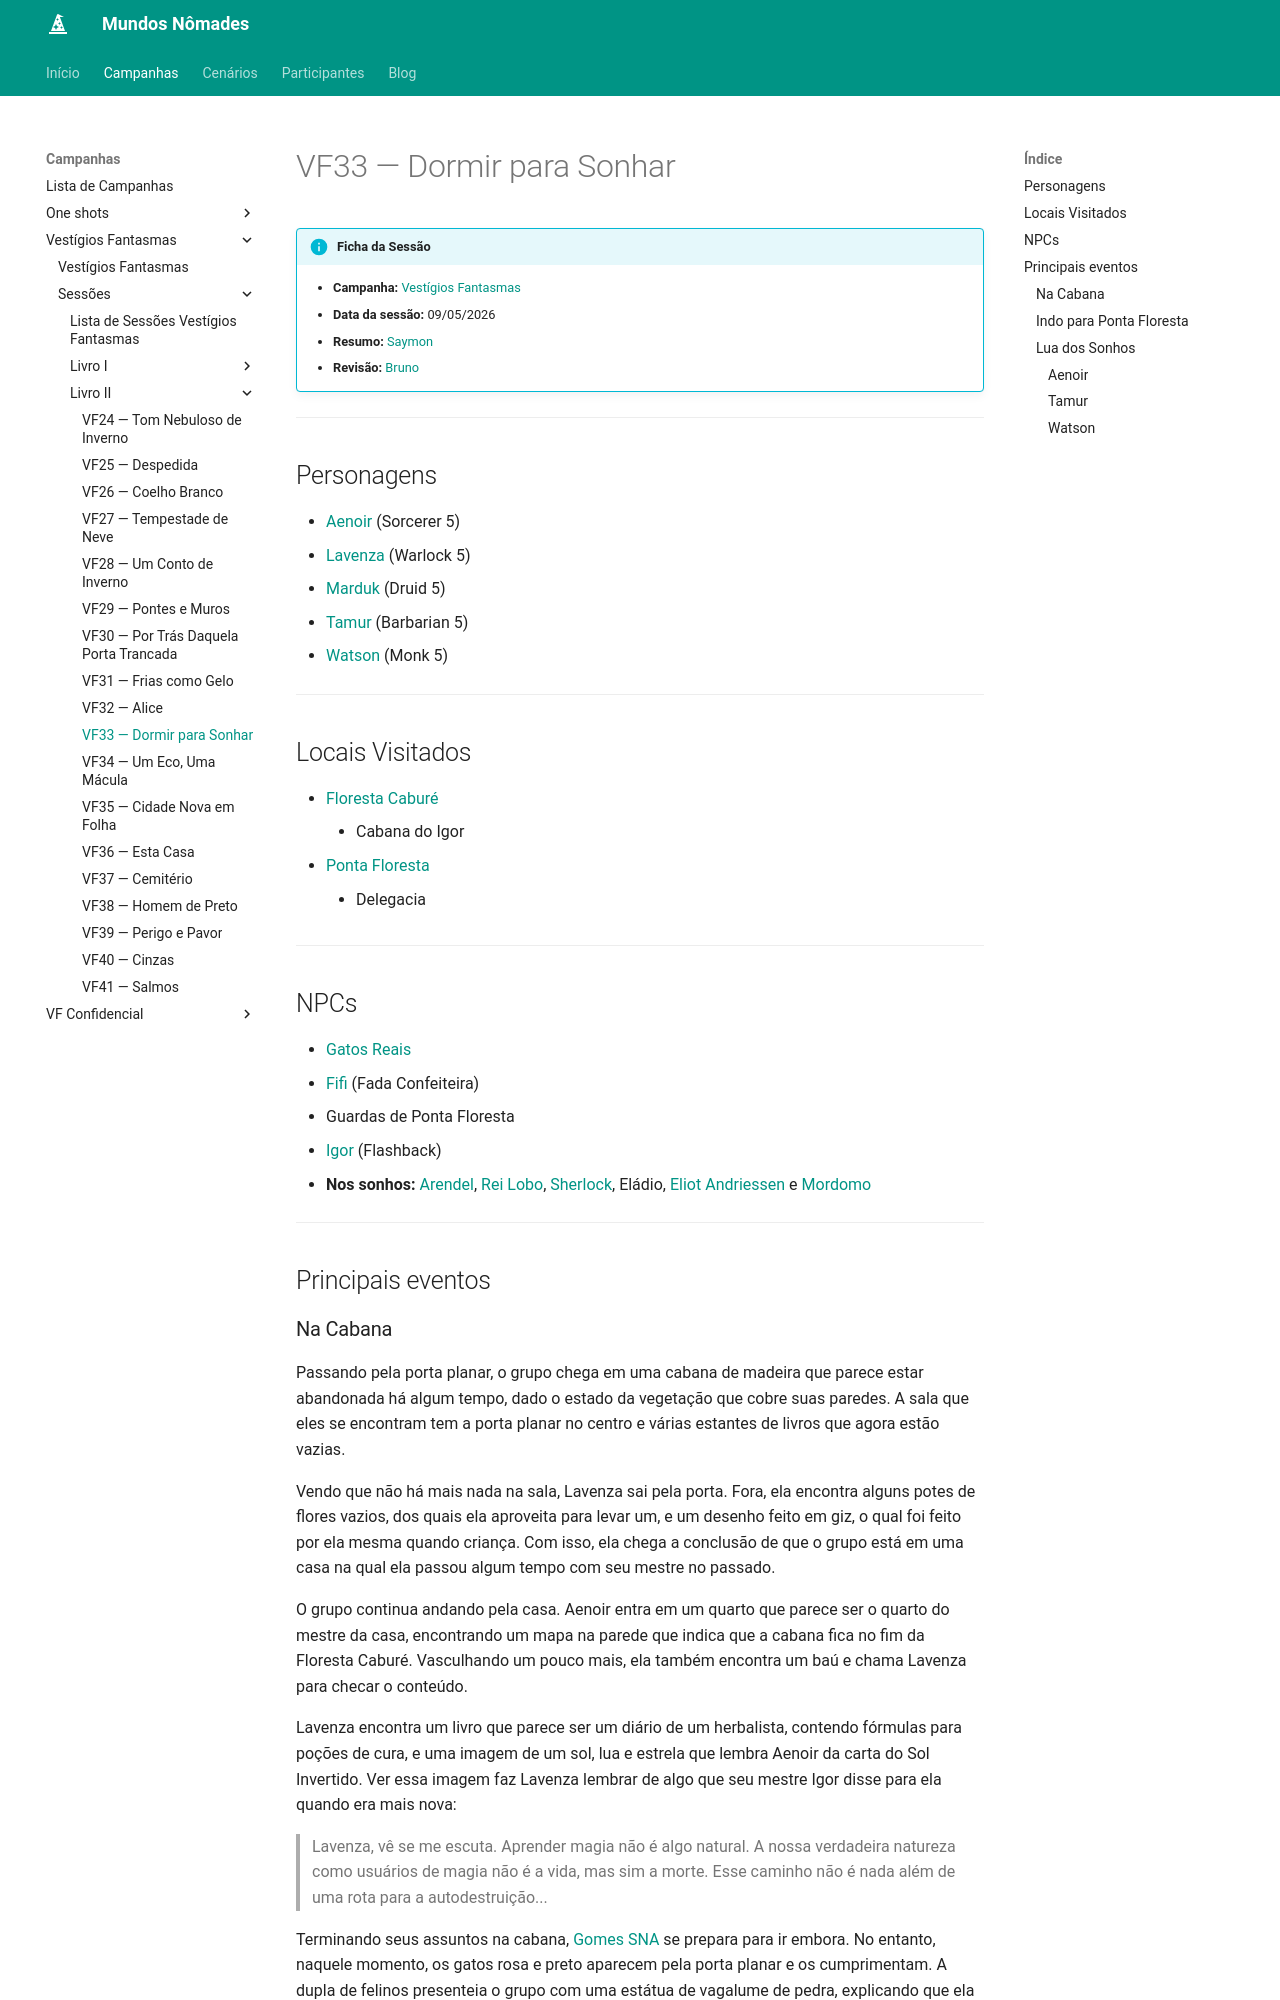

repository: Henrique42/MundosNomades · page: Campanhas/Vestígios Fantasmas/Sessões/Livro II/VF33 ― Dormir para Sonhar/index.html · generator: mkdocs

!!! info "Ficha da Sessão"
	- **Campanha:** [[Vestígios Fantasmas]]
	- **Data da sessão:** 09/05/2026
	- **Resumo:** [[Saymon]]
	- **Revisão:** [[Bruno]]

---

## Personagens

- [[Aenoir]] (Sorcerer 5)
- [[Lavenza]] (Warlock 5)
- [[Marduk]] (Druid 5)
- [[Tamur]] (Barbarian 5)
- [[Watson]] (Monk 5)

---  

## Locais Visitados

- [[Floresta Caburé]]
	- Cabana do Igor
- [[Ponta Floresta]]
	- Delegacia

---

## NPCs

- [[Gatos Reais]]
- [[Fifi]] (Fada Confeiteira)
- Guardas de Ponta Floresta
- [[Igor]] (Flashback)
- **Nos sonhos:** [[Arendel]], [[Rei Lobo]], [[Sherlock]], Eládio, [[Eliot Andriessen]] e [[Mordomo]]

---

## Principais eventos

### Na Cabana

Passando pela porta planar, o grupo chega em uma cabana de madeira que parece estar abandonada há algum tempo, dado o estado da vegetação que cobre suas paredes. A sala que eles se encontram tem a porta planar no centro e várias estantes de livros que agora estão vazias.

Vendo que não há mais nada na sala, Lavenza sai pela porta. Fora, ela encontra alguns potes de flores vazios, dos quais ela aproveita para levar um, e um desenho feito em giz, o qual foi feito por ela mesma quando criança. Com isso, ela chega a conclusão de que o grupo está em uma casa na qual ela passou algum tempo com seu mestre no passado.

O grupo continua andando pela casa. Aenoir entra em um quarto que parece ser o quarto do mestre da casa, encontrando um mapa na parede que indica que a cabana fica no fim da Floresta Caburé. Vasculhando um pouco mais, ela também encontra um baú e chama Lavenza para checar o conteúdo.

Lavenza encontra um livro que parece ser um diário de um herbalista, contendo fórmulas para poções de cura, e uma imagem de um sol, lua e estrela que lembra Aenoir da carta do Sol Invertido. Ver essa imagem faz Lavenza lembrar de algo que seu mestre Igor disse para ela quando era mais nova:

> Lavenza, vê se me escuta. Aprender magia não é algo natural. A nossa verdadeira natureza como usuários de magia não é a vida, mas sim a morte. Esse caminho não é nada além de uma rota para a autodestruição...

Terminando seus assuntos na cabana, [[Gomes SNA]] se prepara para ir embora. No entanto, naquele momento, os gatos rosa e preto aparecem pela porta planar e os cumprimentam. A dupla de felinos presenteia o grupo com uma estátua de vagalume de pedra, explicando que ela tem a capacidade de brilhar se algo de errado estiver acontecendo enquanto eles estiverem nas proximidades da floresta.

Antes de se despedir, os felinos perguntam se eles planejam levar a fada com eles, algo que confunde o grupo. Tamur vê dentro de sua bolsa e encontra a Fada Confeiteira dormindo lá dentro.

A fada acorda e diz que fazer negócios usando ouro é mais interessante do que usando dentes, o que acabou criando um interesse nela de ir para o plano material. O grupo decide levar a fada com eles, com Tamur a apelidando de Fifi, para ficar mais fácil de se referir a ela.
